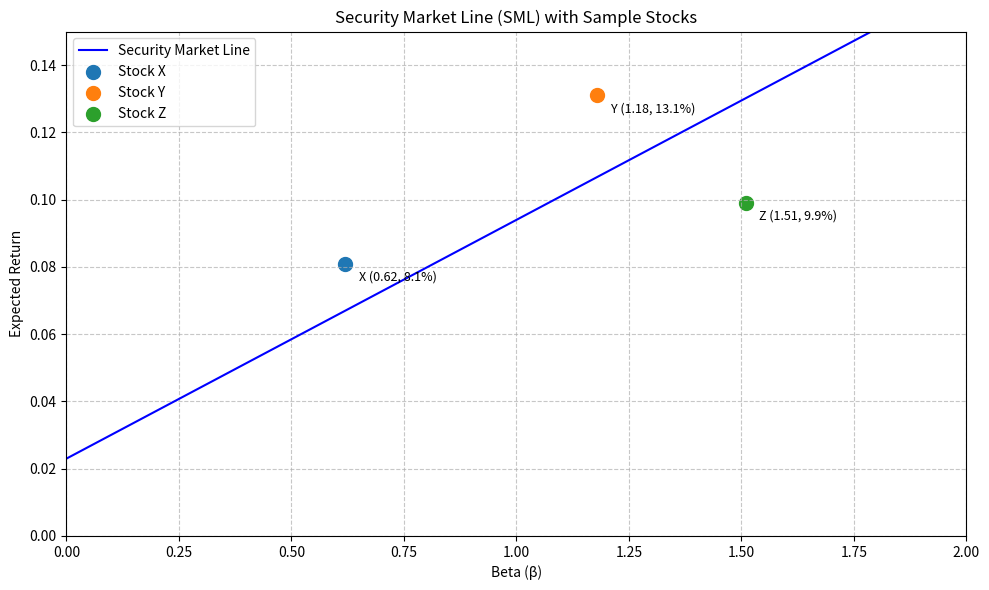

This figure's Python source:
import numpy as np
import matplotlib.pyplot as plt
import os

# 参数设置
rf = 0.023  # 无风险利率
market_return = 0.094  # 市场期望收益

# 计算SML斜率
sml_slope = market_return - rf

# 计算beta=1.27处的期望收益
beta_127 = 1.27
er_at_beta_127 = rf + sml_slope * beta_127

# 生成SML数据点
betas = np.linspace(0, 2, 100)
expected_returns = rf + sml_slope * betas

# 三个股票点的数据
stocks = {
    'X': {'beta': 0.62, 'return': 0.081},
    'Y': {'beta': 1.18, 'return': 0.131},
    'Z': {'beta': 1.51, 'return': 0.099}
}

# 创建图形
plt.figure(figsize=(10, 6))
plt.plot(betas, expected_returns, label='Security Market Line', color='blue')

# 标记三个股票点
for name, data in stocks.items():
    plt.scatter(data['beta'], data['return'], label=f'Stock {name}', s=100)
    plt.text(data['beta'] + 0.03, data['return'] - 0.005,
             f'{name} ({data["beta"]}, {data["return"]*100:.1f}%)',
             fontsize=9)

# 图形设置
plt.title('Security Market Line (SML) with Sample Stocks')
plt.xlabel('Beta (β)')
plt.ylabel('Expected Return')
plt.xlim(0, 2)
plt.ylim(0, 0.15)
plt.grid(True, linestyle='--', alpha=0.7)
plt.legend()
plt.tight_layout()

# 保存图形
figure_path = 'sml_plot.png'
plt.savefig(figure_path)
plt.close()

# 准备结果字典
result = {
    'sml_slope': sml_slope,
    'er_at_beta_127': er_at_beta_127,
    'figure_path': os.path.abspath(figure_path)
}

# 输出结果（供课堂使用）
print("SML斜率:", result['sml_slope'])
print(f"Beta=1.27时的期望收益: {result['er_at_beta_127']:.4f}")
print("图形已保存至:", result['figure_path'])
